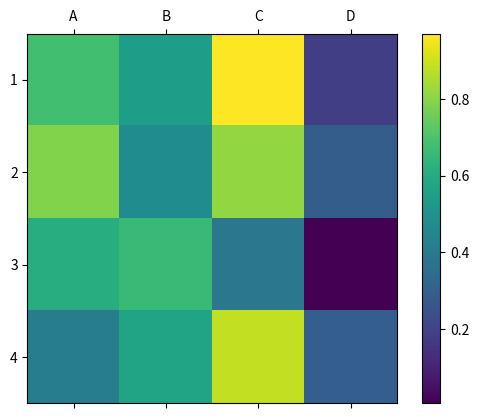

Here is the Python script that generated this plot:
import numpy as np
import matplotlib.pyplot as plt

columns = ['A', 'B', 'C', 'D']
rows = ['1', '2', '3', '4']

data = np.random.random((4,4))

fig = plt.figure()

ax = fig.add_subplot(111)

cax = ax.matshow(data, interpolation='nearest')
fig.colorbar(cax)

ax.set_xticklabels([''] + columns)
ax.set_yticklabels([''] + rows)

plt.show()
